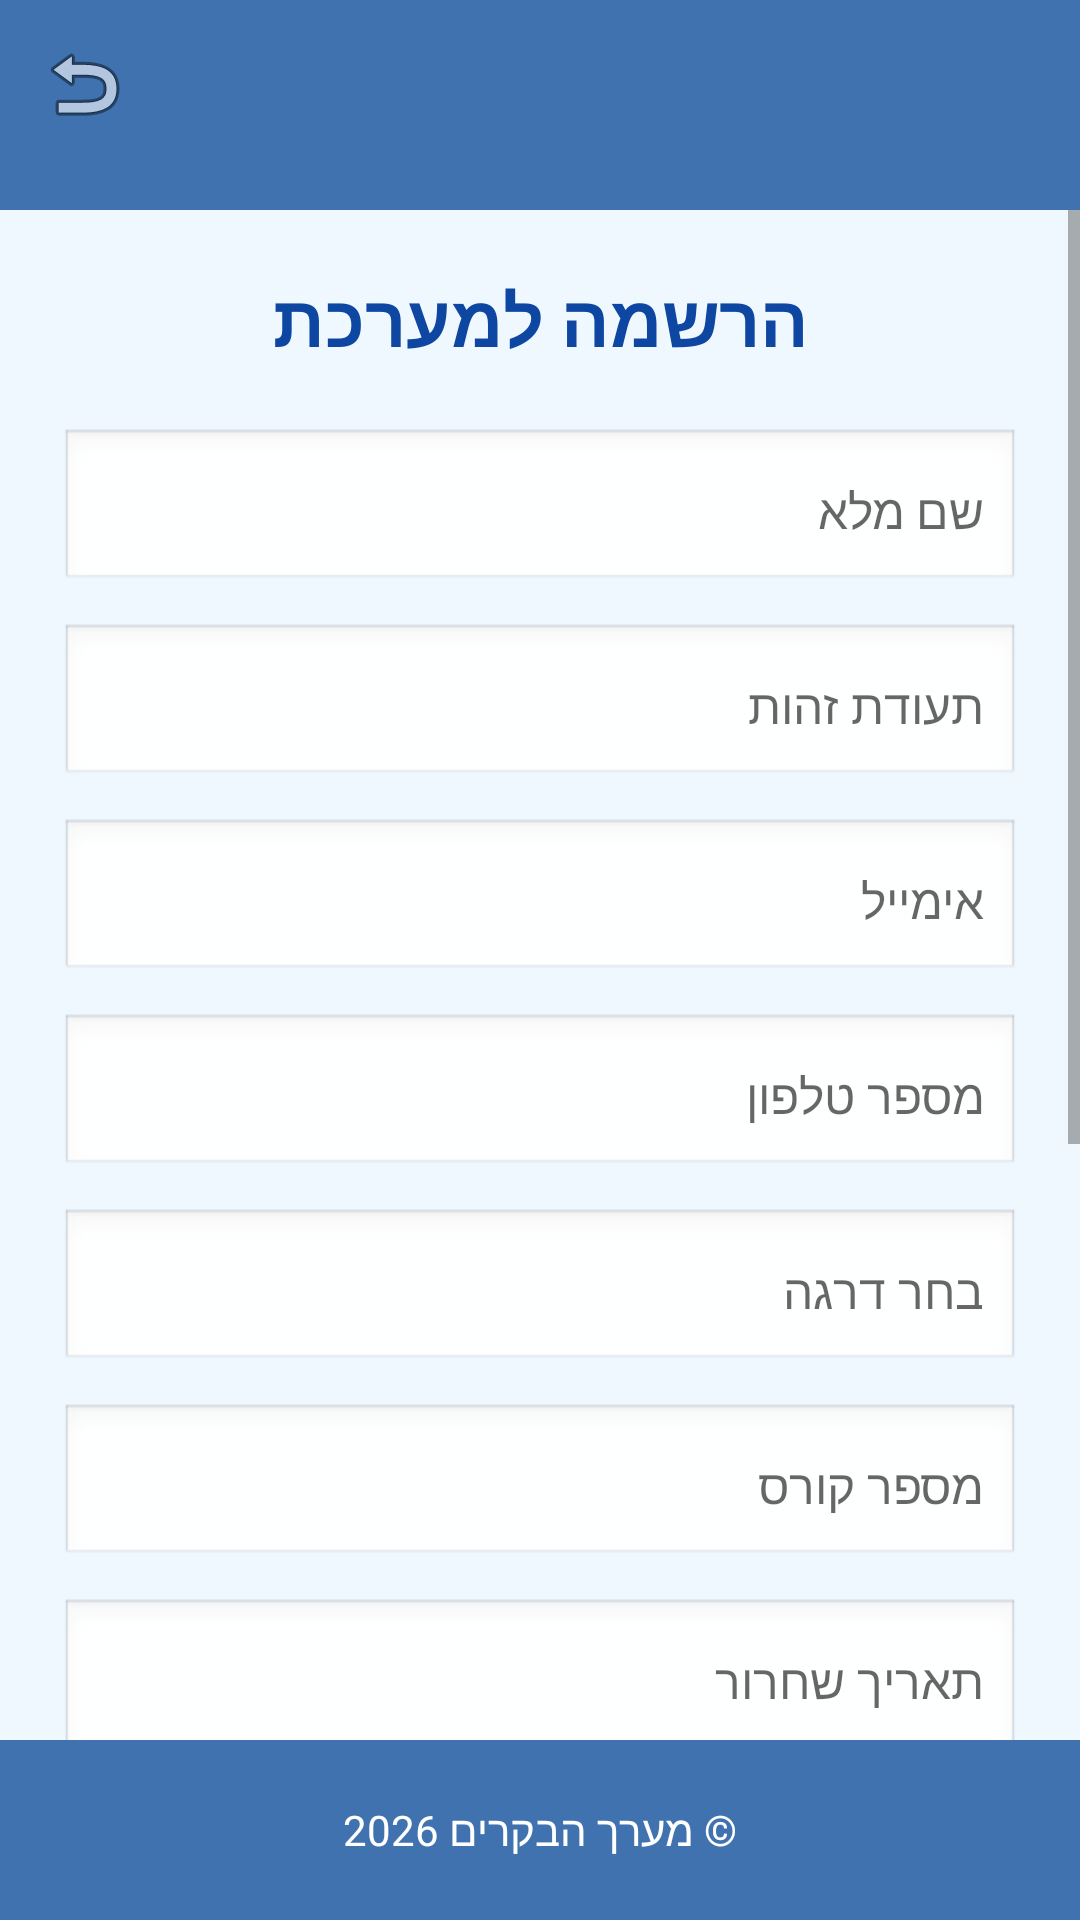

Write the Android layout XML for this screen, with the resource values it uses.
<!-- AndroidManifest.xml: application theme Theme.MyFinal -->
<!-- res/layout/activity_sign_up.xml -->
<?xml version="1.0" encoding="utf-8"?>
<LinearLayout xmlns:android="http://schemas.android.com/apk/res/android"
    xmlns:app="http://schemas.android.com/apk/res-auto"
    xmlns:tools="http://schemas.android.com/tools"
    android:layout_width="match_parent"
    android:layout_height="match_parent"
    android:orientation="vertical"
    android:background="@color/base5"
    tools:context=".Start.SignUp">

    <androidx.appcompat.widget.Toolbar
        android:id="@+id/toolbar"
        android:layout_width="match_parent"
        android:layout_height="70dp"
        android:background="@color/base1"
        app:navigationIcon="@android:drawable/ic_menu_revert" />

    <ScrollView
        android:layout_width="match_parent"
        android:layout_height="0dp"
        android:layout_weight="1"
        android:fillViewport="true">

        <LinearLayout
            android:layout_width="match_parent"
            android:layout_height="wrap_content"
            android:orientation="vertical"
            android:padding="20dp"
            android:layoutDirection="rtl">

            <TextView
                android:id="@+id/titleText"
                android:layout_width="wrap_content"
                android:layout_height="wrap_content"
                android:layout_gravity="center_horizontal"
                android:layout_marginBottom="20dp"
                android:text="הרשמה למערכת"
                android:textSize="24sp"
                android:textStyle="bold"
                android:textColor="@color/primary_dark" />

            <EditText android:id="@+id/nameInput" android:layout_width="match_parent" android:layout_height="55dp" android:layout_marginBottom="10dp" android:background="@android:drawable/edit_text" android:hint="שם מלא" android:padding="12dp" android:textSize="16sp" android:inputType="textPersonName" android:gravity="right|center_vertical"/>
            <EditText android:id="@+id/idInput" android:layout_width="match_parent" android:layout_height="55dp" android:layout_marginBottom="10dp" android:background="@android:drawable/edit_text" android:hint="תעודת זהות" android:inputType="number" android:padding="12dp" android:textSize="16sp" android:gravity="right|center_vertical"/>
            <EditText android:id="@+id/emailInput" android:layout_width="match_parent" android:layout_height="55dp" android:layout_marginBottom="10dp" android:background="@android:drawable/edit_text" android:hint="אימייל" android:inputType="textEmailAddress" android:padding="12dp" android:textSize="16sp" android:gravity="right|center_vertical"/>
            <EditText android:id="@+id/phoneInput" android:layout_width="match_parent" android:layout_height="55dp" android:layout_marginBottom="10dp" android:background="@android:drawable/edit_text" android:hint="מספר טלפון" android:inputType="phone" android:padding="12dp" android:textSize="16sp" android:gravity="right|center_vertical"/>
            <EditText android:id="@+id/rankInput" android:layout_width="match_parent" android:layout_height="55dp" android:layout_marginBottom="10dp" android:background="@android:drawable/edit_text" android:hint="בחר דרגה" android:padding="12dp" android:textSize="16sp" android:focusable="false" android:clickable="true" android:gravity="right|center_vertical"/>
            <EditText android:id="@+id/courseInput" android:layout_width="match_parent" android:layout_height="55dp" android:layout_marginBottom="10dp" android:background="@android:drawable/edit_text" android:hint="מספר קורס" android:padding="12dp" android:textSize="16sp" android:gravity="right|center_vertical"/>
            <EditText android:id="@+id/releaseDateInput" android:layout_width="match_parent" android:layout_height="55dp" android:layout_marginBottom="10dp" android:background="@android:drawable/edit_text" android:focusable="false" android:clickable="true" android:hint="תאריך שחרור" android:padding="12dp" android:textSize="16sp" android:gravity="right|center_vertical"/>
            <EditText android:id="@+id/passwordInput" android:layout_width="match_parent" android:layout_height="55dp" android:layout_marginBottom="20dp" android:background="@android:drawable/edit_text" android:hint="סיסמה (לפחות 6 תווים)" android:inputType="textPassword" android:padding="12dp" android:textSize="16sp" android:gravity="right|center_vertical"/>

            <LinearLayout
                android:layout_width="match_parent"
                android:layout_height="wrap_content"
                android:gravity="center"
                android:orientation="horizontal"
                android:layout_marginBottom="20dp"
                android:background="@color/base3"
                android:padding="10dp">

                <TextView
                    android:layout_width="wrap_content"
                    android:layout_height="wrap_content"
                    android:layout_marginLeft="15dp"
                    android:text="בחר אוואטר אישי:"
                    android:textSize="16sp"
                    android:textStyle="bold" />

                <ImageView
                    android:id="@+id/uploadImagePlaceholder"
                    android:layout_width="60dp"
                    android:layout_height="60dp"
                    android:src="@drawable/p1"
                    android:scaleType="centerCrop"
                    android:padding="2dp"
                    android:background="@color/primary_light" />
            </LinearLayout>

            <Button android:id="@+id/registerButton" android:layout_width="match_parent" android:layout_height="55dp" android:text="סיום הרשמה" android:textSize="18sp" android:backgroundTint="@color/base2" android:textColor="@android:color/white" android:layout_marginBottom="10dp"/>
            <Button android:id="@+id/btnGoToLogIn" android:layout_width="match_parent" android:layout_height="wrap_content" android:text="כבר רשום? להתחברות" android:backgroundTint="@android:color/transparent" android:textColor="@android:color/holo_blue_dark" />
        </LinearLayout>
    </ScrollView>

    <FrameLayout android:layout_width="match_parent" android:layout_height="60dp">
        <View android:layout_width="match_parent" android:layout_height="match_parent" android:background="@color/base1" />
        <TextView android:layout_width="match_parent" android:layout_height="wrap_content" android:layout_gravity="center" android:gravity="center" android:text="© מערך הבקרים 2026" android:textColor="@android:color/white" />
    </FrameLayout>
</LinearLayout>
<!-- resources referenced by this layout -->
<resources>
  <color name="base1">#3F72AF</color>
  <color name="base2">#5A92D1</color>
  <color name="base3">#8DBFF7</color>
  <color name="base5">#F0F8FF</color>
  <color name="primary_dark">#0D47A1</color>
  <color name="primary_light">#D7E5F0</color>
  <!-- drawable p1: png bitmap (drawable, 22414 bytes) -->
  <style name="Theme.MyFinal" parent="Theme.MaterialComponents.DayNight.NoActionBar">
          <item name="colorPrimary">@color/base1</item>
          <item name="colorPrimaryDark">@color/primary_dark</item>
          <item name="colorAccent">@color/base3</item>
          <item name="android:windowBackground">@color/base5</item>
  
          <item name="android:buttonStyle">@style/Widget.MyApp.Button</item>
          <item name="textAppearanceHeadline6">@style/TextAppearance.MyApp.Title</item>
      </style>
  <style name="Widget.MyApp.Button" parent="Widget.MaterialComponents.Button">
          <item name="android:textColor">@color/text_on_dark</item>
          <item name="android:layout_marginBottom">16dp</item>
          <item name="colorAccent">@color/base2</item>
          <item name="android:textSize">20dp</item>
      </style>
  <style name="TextAppearance.MyApp.Title" parent="TextAppearance.MaterialComponents.Headline6">
          <item name="android:textColor">@color/primary_dark</item>
          <item name="android:textSize">45sp</item>
          <item name="android:textStyle">bold</item>
          <item name="android:layout_marginBottom">16dp</item>
      </style>
  <color name="text_on_dark">@android:color/white</color>
</resources>
